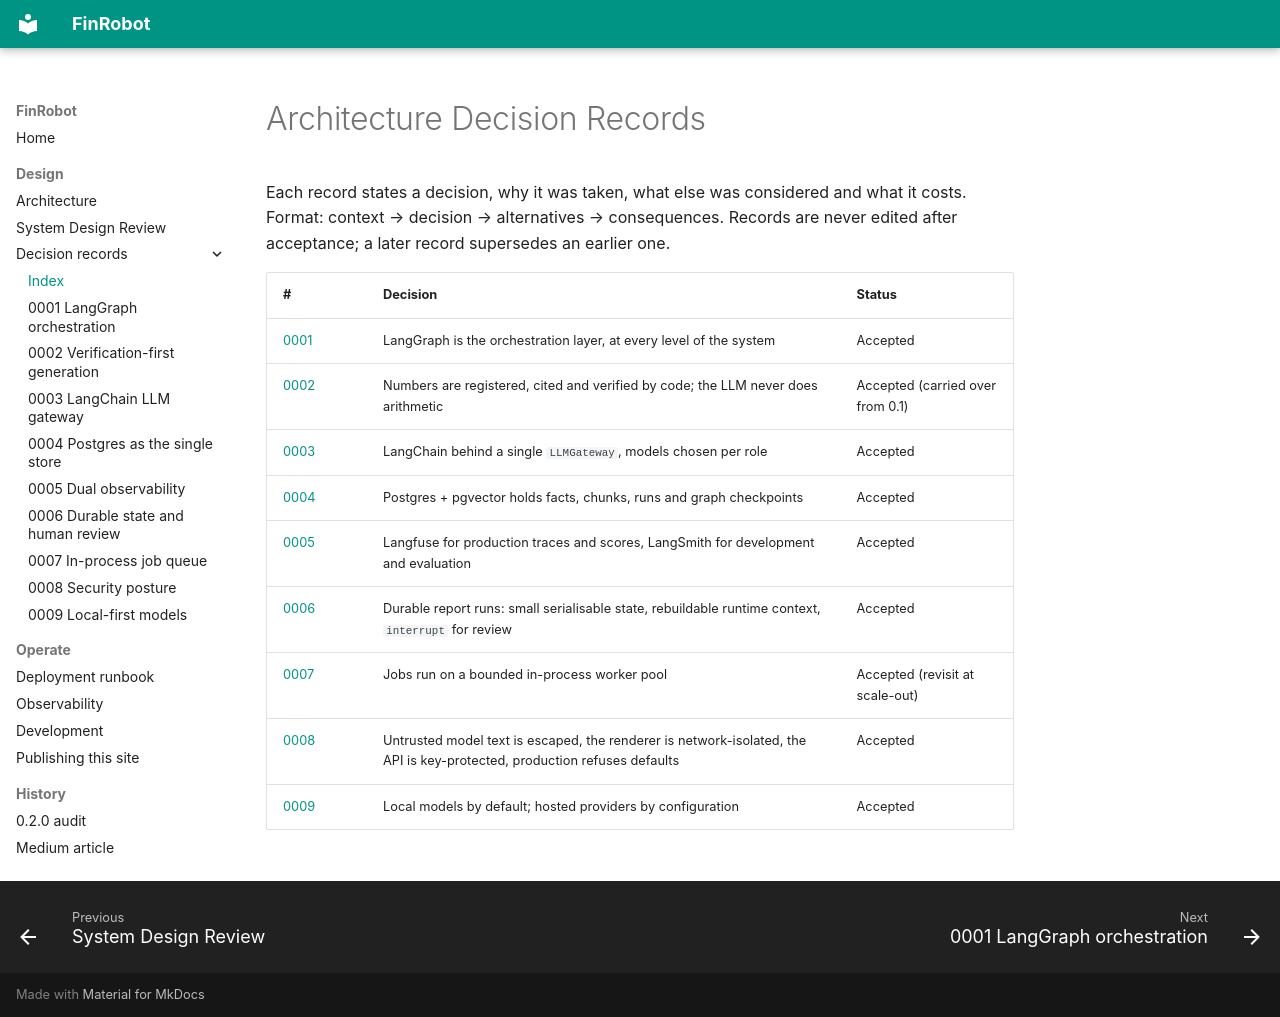

repository: sadiqgpasha89/FinRobot · page: adr/index.html · generator: mkdocs

# Architecture Decision Records

Each record states a decision, why it was taken, what else was considered and what it costs. Format: context → decision → alternatives →
consequences. Records are never edited after acceptance; a later record supersedes an earlier one.

| # | Decision | Status |
|---|---|---|
| [0001](0001-langgraph-orchestration.md) | LangGraph is the orchestration layer, at every level of the system | Accepted |
| [0002](0002-verification-first-generation.md) | Numbers are registered, cited and verified by code; the LLM never does arithmetic | Accepted (carried over from 0.1) |
| [0003](0003-langchain-llm-gateway.md) | LangChain behind a single `LLMGateway`, models chosen per role | Accepted |
| [0004](0004-postgres-single-store.md) | Postgres + pgvector holds facts, chunks, runs and graph checkpoints | Accepted |
| [0005](0005-dual-observability.md) | Langfuse for production traces and scores, LangSmith for development and evaluation | Accepted |
| [0006](0006-durable-state-and-human-review.md) | Durable report runs: small serialisable state, rebuildable runtime context, `interrupt` for review | Accepted |
| [0007](0007-in-process-job-queue.md) | Jobs run on a bounded in-process worker pool | Accepted (revisit at scale-out) |
| [0008](0008-security-posture.md) | Untrusted model text is escaped, the renderer is network-isolated, the API is key-protected, production refuses defaults | Accepted |
| [0009](0009-local-first-models.md) | Local models by default; hosted providers by configuration | Accepted |
